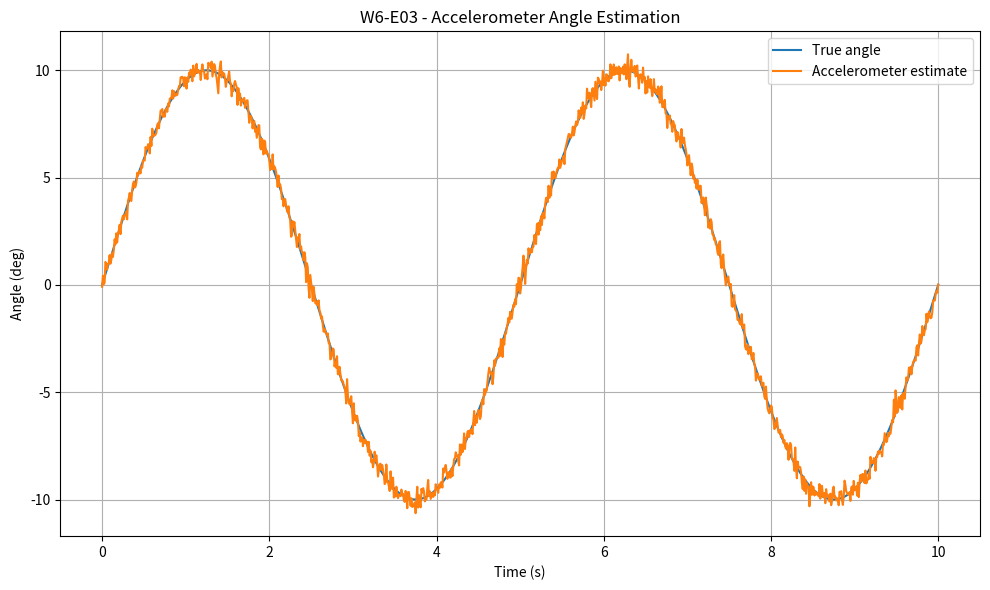

Generate this figure with matplotlib: (Note: this script raises an exception after producing the figure.)

import numpy as np
import matplotlib.pyplot as plt

# W6-E03: Accelerometer angle estimation

# 1. Simulation configuration
g = 9.81
dt = 0.01
T = 10.0
sigma_accel = 0.05

t = np.arange(0, T + dt, dt)
rng = np.random.default_rng(42)

# 2. True tilt angle: amplitude 10 degrees
theta_true = np.deg2rad(
    10 * np.sin(2 * np.pi * 0.2 * t)
)

# 3. Ideal accelerometer measurements
ax_ideal = -g * np.sin(theta_true)
az_ideal = g * np.cos(theta_true)

# 4. Add measurement noise
ax_raw = ax_ideal + rng.normal(
    0, sigma_accel, len(t)
)
az_raw = az_ideal + rng.normal(
    0, sigma_accel, len(t)
)

# 5. Estimate tilt from accelerometer
theta_accel = np.arctan2(-ax_raw, az_raw)

# 6. Calculate estimation error
error = theta_accel - theta_true
error_deg = np.rad2deg(error)

print("W6-E03 - ACCELEROMETER ANGLE TEST")
print(f"Simulation time  : {T:.2f} s")
print(f"Sampling period  : {dt:.3f} s")
print(f"Sampling rate    : {1/dt:.1f} Hz")
print(f"Number of samples: {len(t)}")
print(f"Noise sigma      : {sigma_accel:.3f} m/s^2")
print(f"Error mean       : {error_deg.mean():.4f} deg")
print(f"Error std        : {error_deg.std(ddof=1):.4f} deg")
print(f"Error RMS        : {np.sqrt(np.mean(error_deg**2)):.4f} deg")

# 7. Plot true and estimated angles
plt.figure(figsize=(10, 6))
plt.plot(t, np.rad2deg(theta_true), label="True angle")
plt.plot(
    t,
    np.rad2deg(theta_accel),
    label="Accelerometer estimate"
)
plt.xlabel("Time (s)")
plt.ylabel("Angle (deg)")
plt.title("W6-E03 - Accelerometer Angle Estimation")
plt.grid(True)
plt.legend()
plt.tight_layout()

# 8. Save figure
plt.savefig(
    "python/sensor/W6_E03_accel_angle.png",
    dpi=300
)
plt.show()
